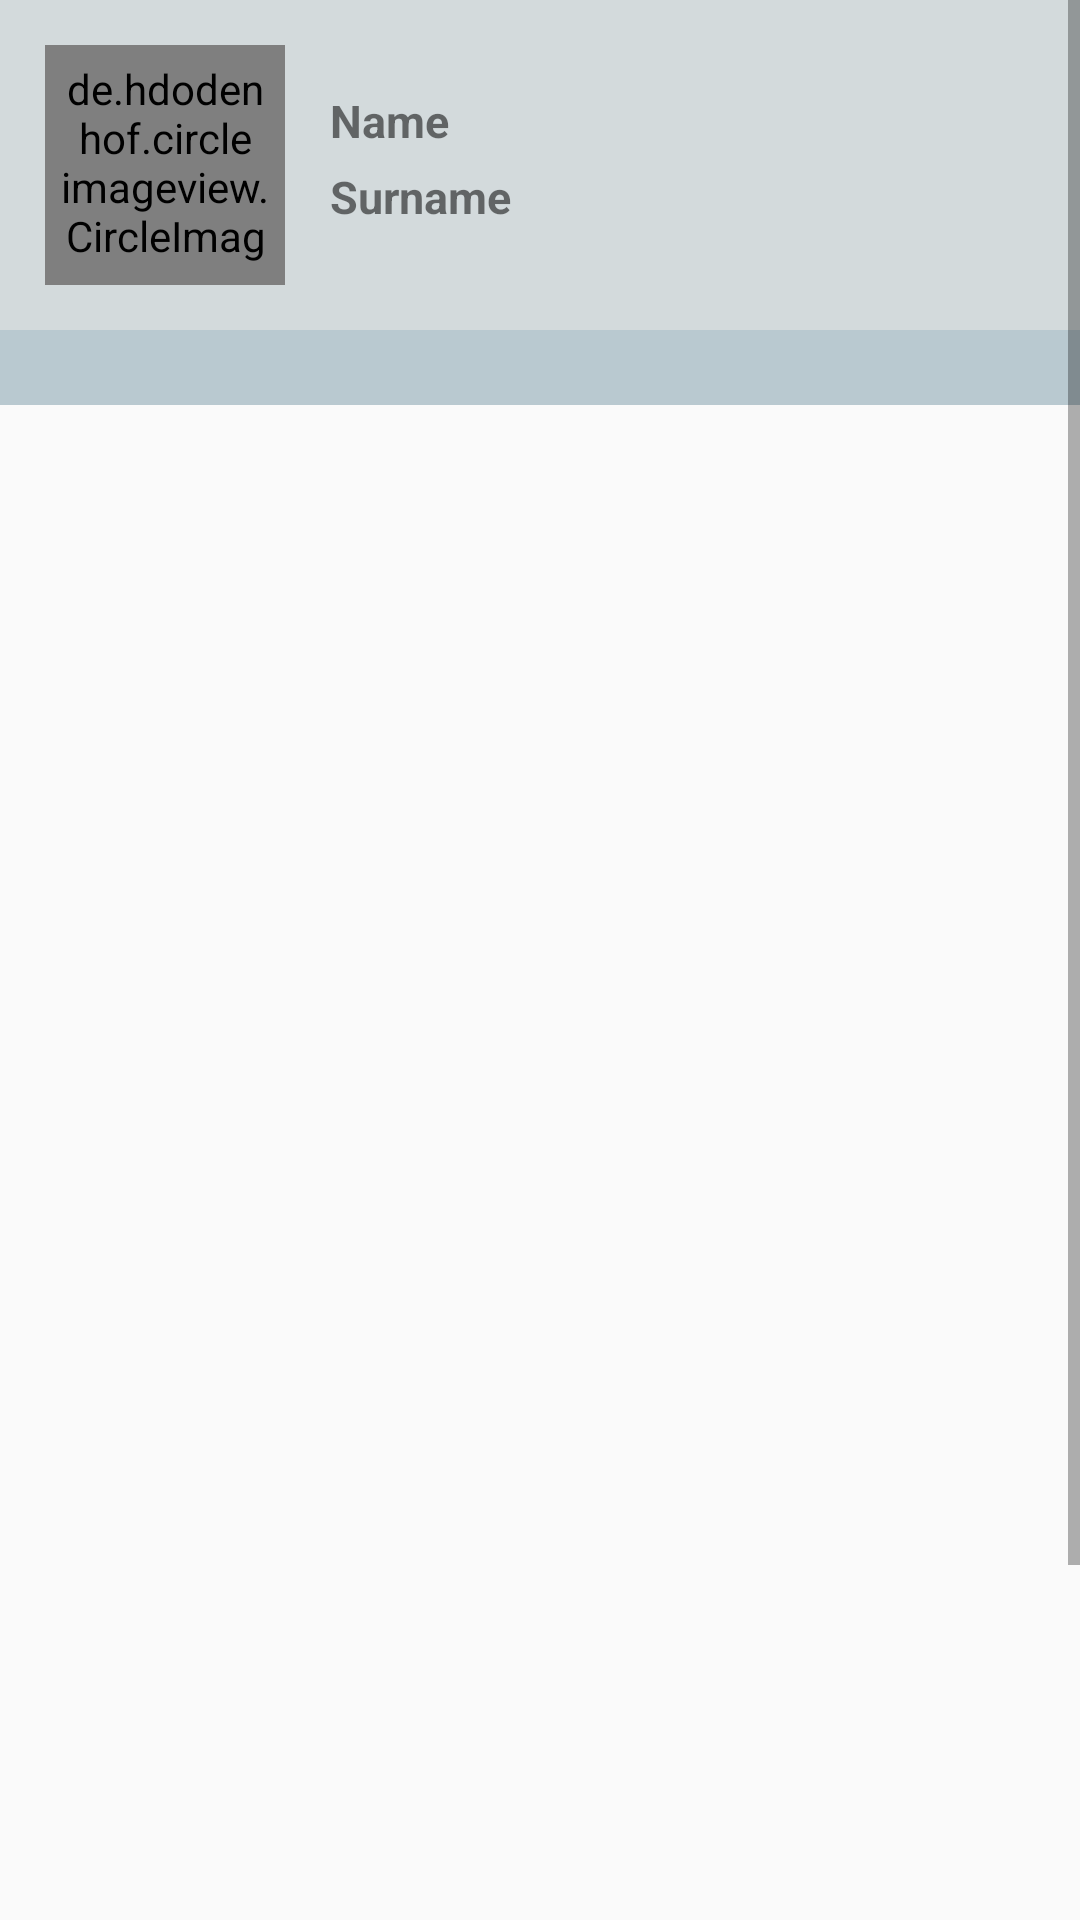

Android layout source for this screen:
<!-- AndroidManifest.xml: application theme AppTheme -->
<!-- res/layout/activity_profile.xml -->
<?xml version="1.0" encoding="utf-8"?>
<LinearLayout xmlns:android="http://schemas.android.com/apk/res/android"
    xmlns:app="http://schemas.android.com/apk/res-auto"
    xmlns:tools="http://schemas.android.com/tools"
    android:layout_width="match_parent"
    android:layout_height="match_parent"
    android:background="@mipmap/surati2"
    android:orientation="vertical"
    tools:context=".ui.user_profile.ProfileActivity">

    <ScrollView
        android:layout_width="match_parent"
        android:layout_height="match_parent"
        tools:ignore="UselessParent">

        <LinearLayout
            android:layout_width="match_parent"
            android:layout_height="wrap_content"
            android:orientation="vertical">

            <LinearLayout
                android:layout_width="match_parent"
                android:layout_height="wrap_content"
                android:background="#D3DADC"
                android:orientation="horizontal">

                <de.hdodenhof.circleimageview.CircleImageView
                    android:id="@+id/photo_profile"
                    android:layout_width="80dp"
                    android:layout_height="80dp"
                    android:layout_margin="15dp"
                    android:background="@drawable/white_round_background"
                    android:padding="5dp"
                    android:src="@drawable/ic_person_orange_80dp"
                    android:textColor="@android:color/white" />

                <LinearLayout
                    android:layout_width="match_parent"
                    android:layout_height="wrap_content"
                    android:layout_marginTop="30dp"
                    android:orientation="vertical">

                    <TextView
                        android:id="@+id/firstNameProfile"
                        android:layout_width="wrap_content"
                        android:layout_height="wrap_content"
                        android:text="Name"
                        android:textSize="15sp"
                        android:textStyle="bold" />

                    <TextView
                        android:id="@+id/lastNameProfile"
                        android:layout_width="wrap_content"
                        android:layout_height="wrap_content"
                        android:layout_marginTop="5dp"
                        android:text="Surname"
                        android:textSize="15sp"
                        android:textStyle="bold" />


                </LinearLayout>

            </LinearLayout>

            <com.google.android.material.tabs.TabLayout
                android:id="@+id/tabs"
                android:layout_width="match_parent"
                android:layout_height="25dp"
                android:background="#EBB3C5CC"
                app:tabTextColor="@android:color/white"
                app:tabSelectedTextColor="@color/red"
                app:tabTextAppearance="@style/MyCustomTabText"
                app:tabMode="fixed"
                />

            <androidx.viewpager.widget.ViewPager
                android:id="@+id/viewPager"
                android:name="androidx.navigation.fragment.NavHostFragment"
                android:layout_width="match_parent"
                android:layout_height="650dp"
                app:defaultNavHost="true"
                app:navGraph="@navigation/mobile_navigation"/>


        </LinearLayout>
    </ScrollView>
</LinearLayout>
<!-- resources referenced by this layout -->
<resources>
  <color name="red">#FCAA6F6B</color>
  <!-- drawable ic_person_orange_80dp (drawable) -->
  <vector android:height="80dp" android:tint="#D17D56"
      android:viewportHeight="24.0" android:viewportWidth="24.0"
      android:width="80dp" xmlns:android="http://schemas.android.com/apk/res/android">
      <path android:fillColor="#FF000000" android:pathData="M12,12c2.21,0 4,-1.79 4,-4s-1.79,-4 -4,-4 -4,1.79 -4,4 1.79,4 4,4zM12,14c-2.67,0 -8,1.34 -8,4v2h16v-2c0,-2.66 -5.33,-4 -8,-4z"/>
  </vector>
  <!-- drawable white_round_background (drawable) -->
  <?xml version="1.0" encoding="utf-8"?>
  <shape xmlns:android="http://schemas.android.com/apk/res/android">
      <solid android:color="@android:color/white"/>
      <corners android:radius="75dp"/>
  
  </shape>
  <style name="MyCustomTabText" parent="TextAppearance.Design.Tab">
          <item name="android:textSize">12sp</item>
          <item name="android:textAllCaps">false</item>
      </style>
  <style name="AppTheme" parent="Theme.AppCompat.Light.DarkActionBar">
          
          <item name="colorPrimary">@color/colorPrimary</item>
          <item name="colorPrimaryDark">@color/colorPrimaryDark</item>
          <item name="colorAccent">@color/colorAccent</item>
      </style>
  <color name="colorPrimary">#A45D3C</color>
  <color name="colorPrimaryDark">#A45D3C</color>
  <color name="colorAccent">#4786AD</color>
</resources>
